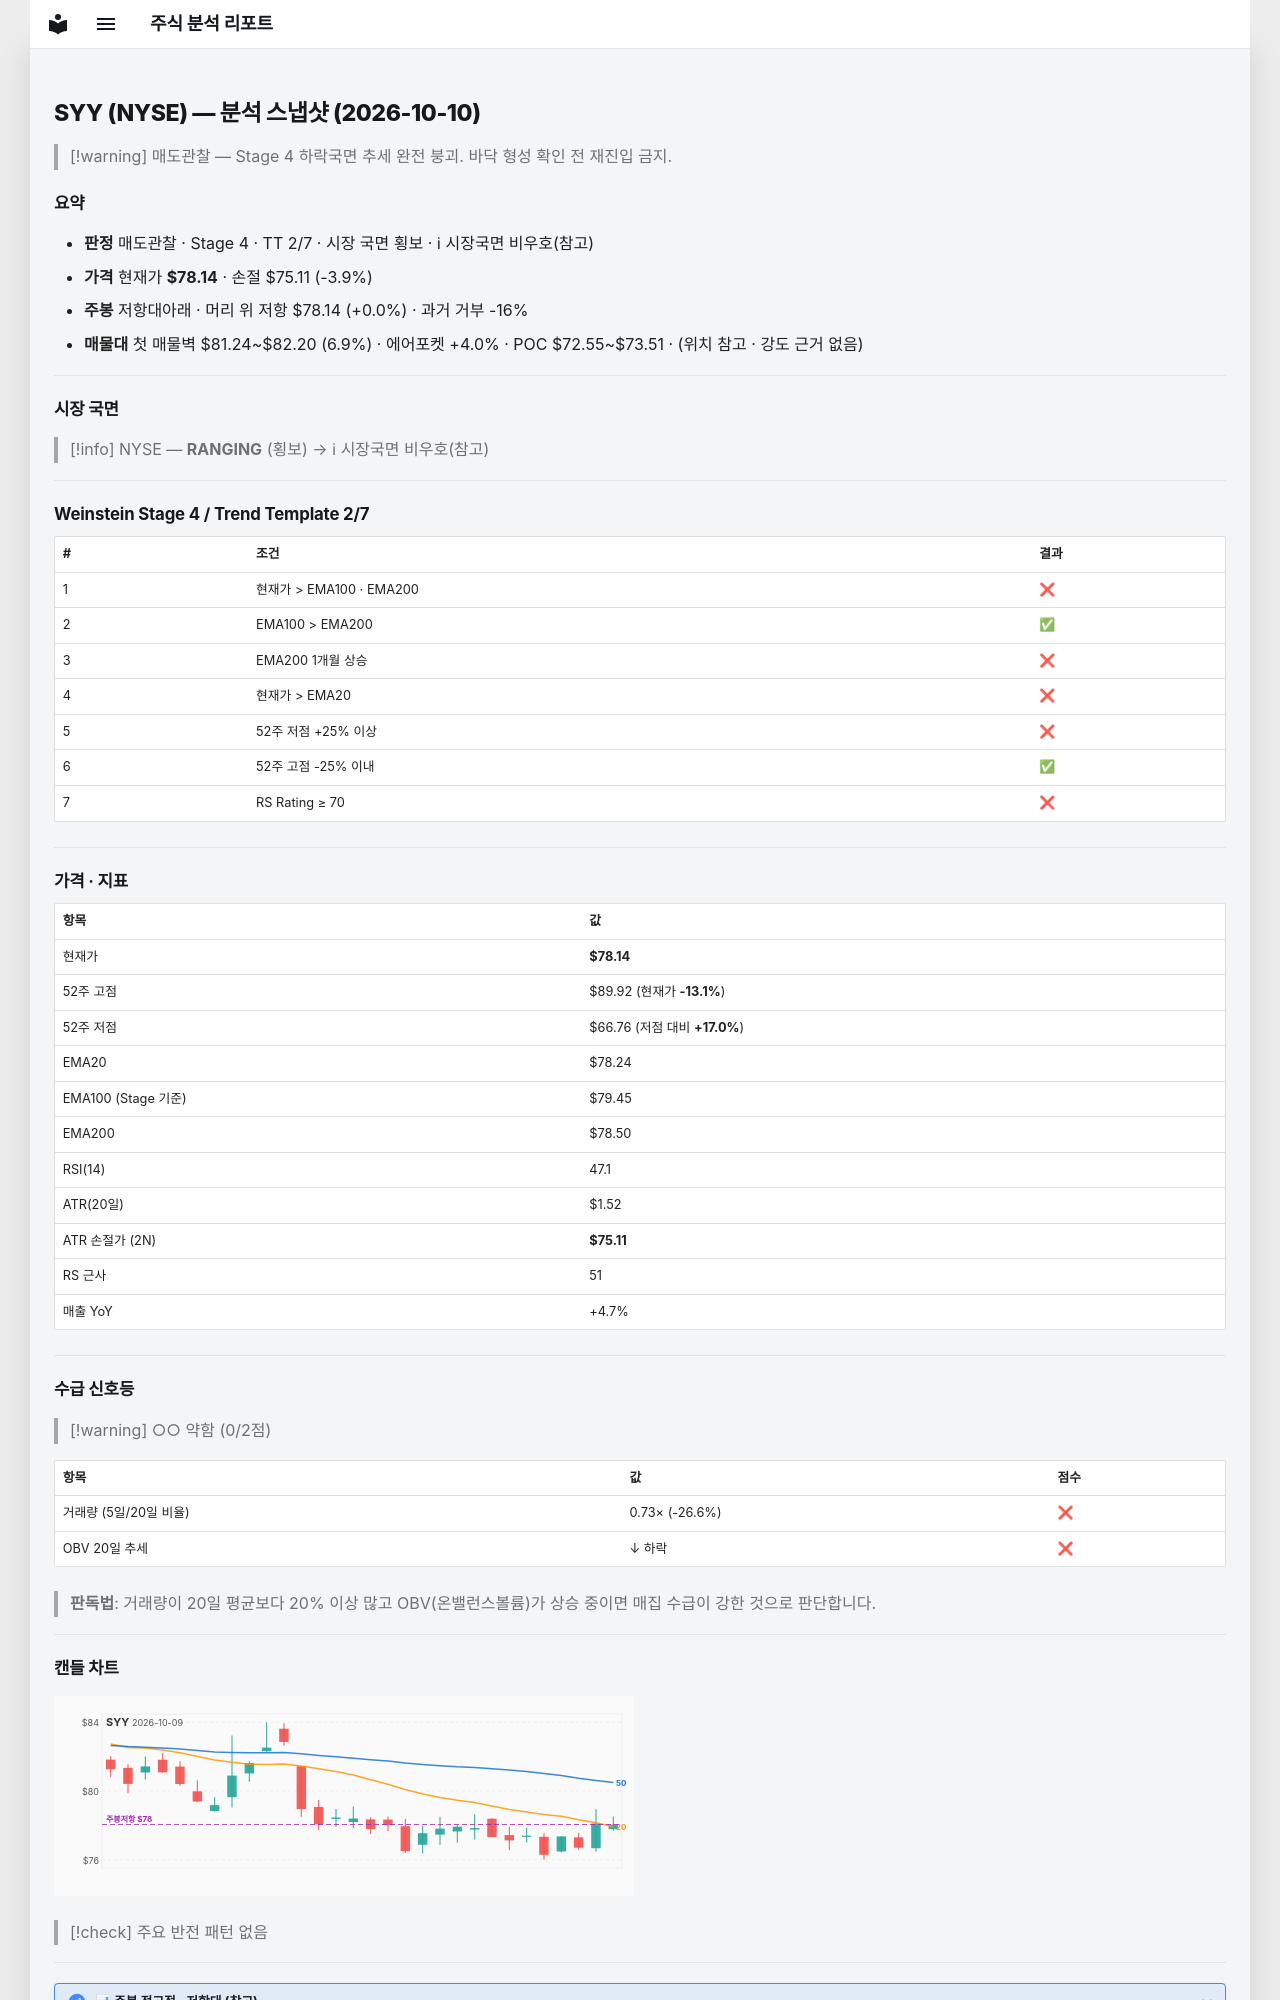

repository: soloandco/stock-reports · page: snapshots/SYY-2026-10-10/index.html · generator: mkdocs

---
type: analysis-snapshot
title: SYY 분석 스냅샷
ticker: SYY
market: NYSE
created: 2026-10-10
updated: 2026-10-10
bar-date: 2026-10-09
verdict: 매도관찰
real-rr: 0.00
sma50-gap-pct: -0.1
weekly-position: 저항대아래
weekly-overhead-price: 78.14
weekly-overhead-pct: 0.0
stage: 4
trend-template-score: 2
tt-max: 7
ma-set: ema-20-100-200
price: 78.13999938964844
stop-price: 75.1054925579449
market-regime: RANGING
supply-demand-score: 0/2
supply-demand-label: 약함
status: tracking
tags:
  - stock-agent
  - watchlist
  - SYY
  - analysis
related:
  - "[[analysis-template]]"
---

# SYY (NYSE) — 분석 스냅샷 (2026-10-10)

> [!warning] 매도관찰 — Stage 4 하락국면
> 추세 완전 붕괴. 바닥 형성 확인 전 재진입 금지.

## 요약

- **판정** 매도관찰 · Stage 4 · TT 2/7 · 시장 국면 횡보 · ℹ 시장국면 비우호(참고)
- **가격** 현재가 **$78.14** · 손절 $75.11 (-3.9%)
- **주봉** 저항대아래 · 머리 위 저항 $78.14 (+0.0%) · 과거 거부 -16%
- **매물대** 첫 매물벽 $81.24~$82.20 (6.9%) · 에어포켓 +4.0% · POC $72.55~$73.51 · (위치 참고 · 강도 근거 없음)

---

## 시장 국면

> [!info] NYSE — **RANGING** (횡보) → ℹ 시장국면 비우호(참고)

---

## Weinstein Stage 4 / Trend Template 2/7

| # | 조건 | 결과 |
|---|------|------|
| 1 | 현재가 > EMA100 · EMA200 | ❌ |
| 2 | EMA100 > EMA200 | ✅ |
| 3 | EMA200 1개월 상승 | ❌ |
| 4 | 현재가 > EMA20 | ❌ |
| 5 | 52주 저점 +25% 이상 | ❌ |
| 6 | 52주 고점 -25% 이내 | ✅ |
| 7 | RS Rating ≥ 70 | ❌ |

---

## 가격 · 지표

| 항목 | 값 |
|------|---|
| 현재가 | **$78.14** |
| 52주 고점 | $89.92 (현재가 **-13.1%**) |
| 52주 저점 | $66.76 (저점 대비 **+17.0%**) |
| EMA20 | $78.24 |
| EMA100 (Stage 기준) | $79.45 |
| EMA200 | $78.50 |
| RSI(14) | 47.1 |
| ATR(20일) | $1.52 |
| ATR 손절가 (2N) | **$75.11** |
| RS 근사 | 51 |
| 매출 YoY | +4.7% |

---
## 수급 신호등

> [!warning] ○○ 약함 (0/2점)

| 항목 | 값 | 점수 |
|------|------|------|
| 거래량 (5일/20일 비율) | 0.73× (-26.6%) | ❌ |
| OBV 20일 추세 | ↓ 하락 | ❌ |

> **판독법**: 거래량이 20일 평균보다 20% 이상 많고 OBV(온밸런스볼륨)가 상승 중이면 매집 수급이 강한 것으로 판단합니다.

---
